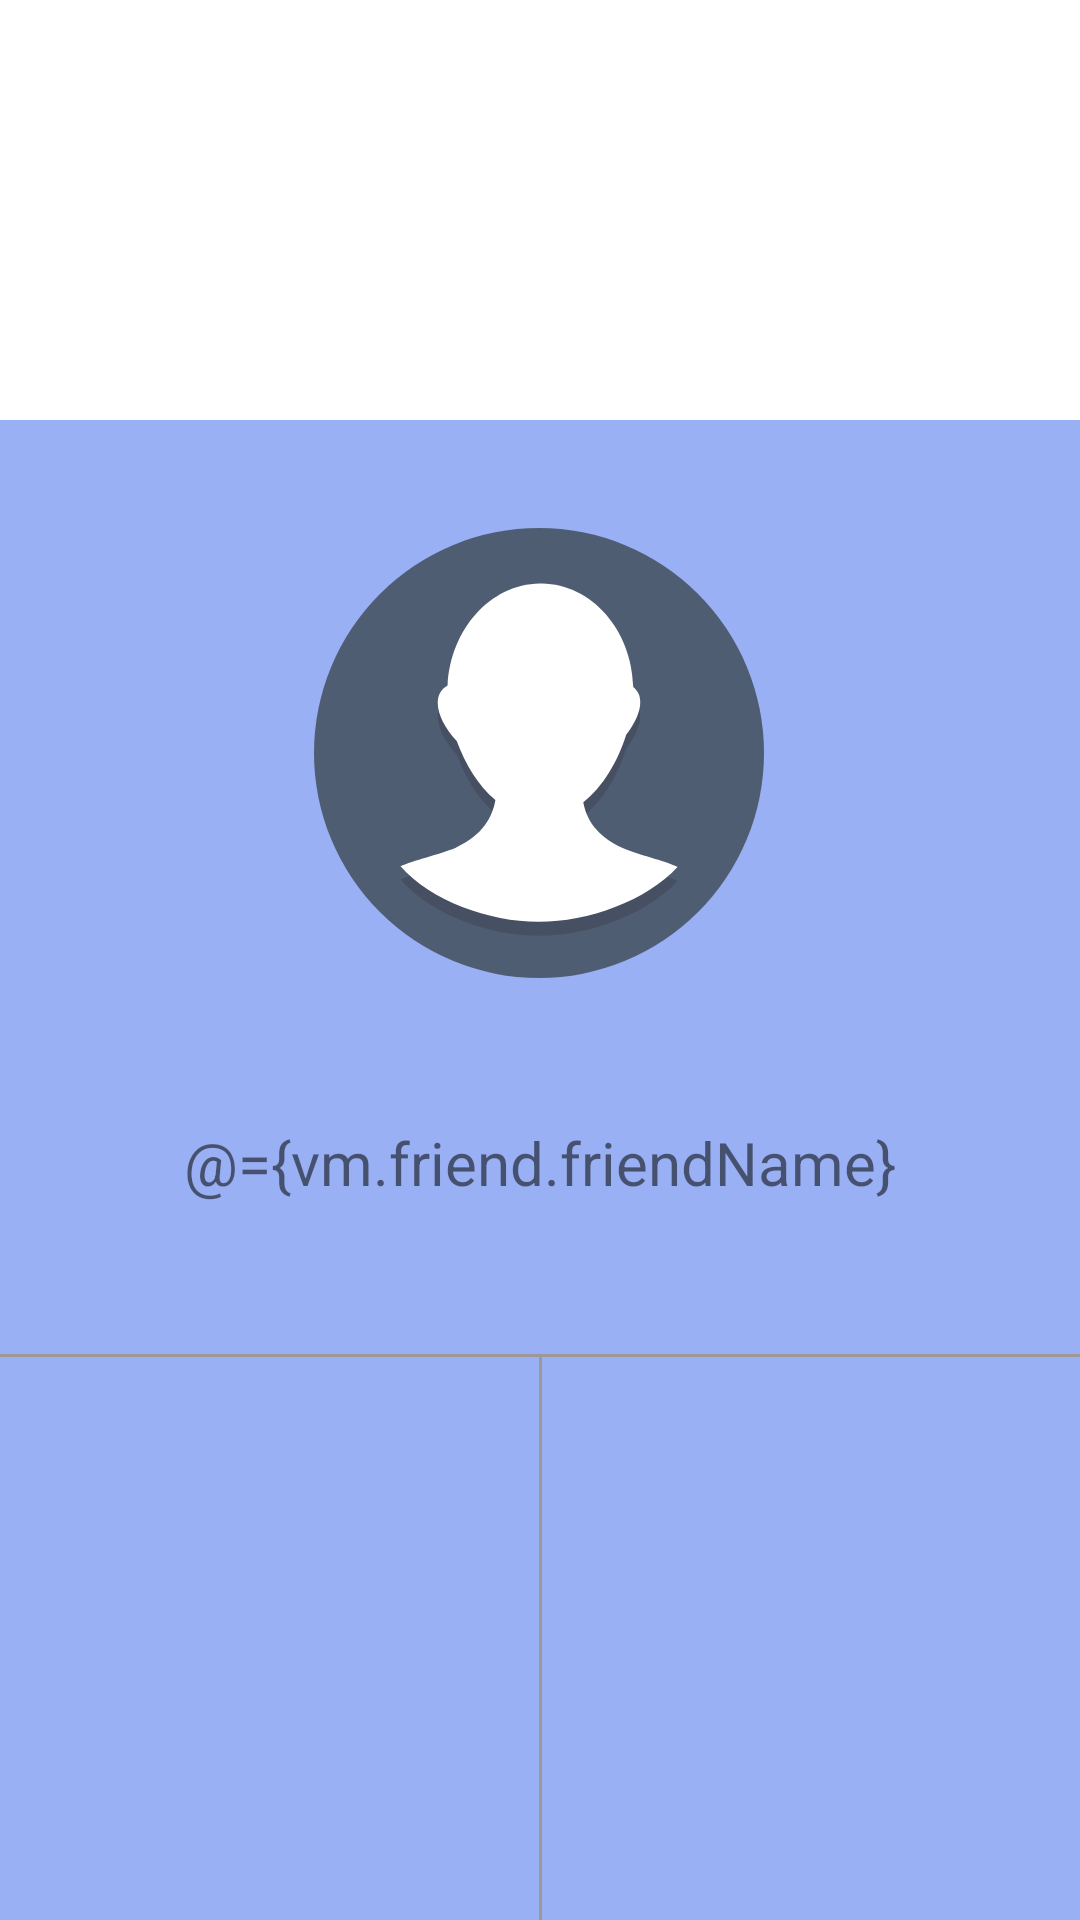

This screen was rendered from an Android layout file. Write that file and the resources it references.
<!-- AndroidManifest.xml: application theme AppTheme -->
<!-- res/layout/fragment_user_profile.xml -->
<?xml version="1.0" encoding="utf-8"?>
<layout xmlns:android="http://schemas.android.com/apk/res/android"
    xmlns:app="http://schemas.android.com/apk/res-auto"
    xmlns:tools="http://schemas.android.com/tools">

    <data>

        <variable
            name="fm"
            type="com.example.myapplication.toyproject.presenter.chatting.profile.friend.FriendProfileFragment" />

        <variable
            name="vm"
            type="com.example.myapplication.toyproject.presenter.chatting.profile.friend.FriendProfileViewModel" />

    </data>

    <androidx.constraintlayout.widget.ConstraintLayout
        android:layout_width="match_parent"
        android:layout_height="match_parent"
        tools:context="com.example.myapplication.toyproject.presenter.chatting.profile.friend.FriendProfileFragment">

        <View
            android:id="@+id/view4"
            android:layout_width="0dp"
            android:layout_height="500dp"
            android:background="@color/light_blue_3"
            app:layout_constraintBottom_toBottomOf="parent"
            app:layout_constraintEnd_toEndOf="parent"
            app:layout_constraintStart_toStartOf="parent" />

        <ImageView
            android:id="@+id/profile_image"
            android:layout_width="150dp"
            android:layout_height="150dp"
            android:layout_marginTop="36dp"
            app:layout_constraintEnd_toEndOf="parent"
            app:layout_constraintHorizontal_bias="0.498"
            app:layout_constraintStart_toStartOf="parent"
            app:layout_constraintTop_toTopOf="@+id/view4"
            app:srcCompat="@drawable/ic_profile_icon" />

        <View
            android:id="@+id/view5"
            android:layout_width="0dp"
            android:layout_height="1dp"
            android:background="@color/gray"
            app:layout_constraintBottom_toBottomOf="parent"
            app:layout_constraintEnd_toEndOf="parent"
            app:layout_constraintStart_toStartOf="parent"
            app:layout_constraintTop_toBottomOf="@+id/profile_image"
            app:layout_constraintVertical_bias="0.4" />

        <View
            android:id="@+id/view6"
            android:layout_width="1dp"
            android:layout_height="0dp"
            android:background="@color/gray"
            app:layout_constraintBottom_toBottomOf="parent"
            app:layout_constraintEnd_toEndOf="parent"
            app:layout_constraintStart_toStartOf="parent"
            app:layout_constraintTop_toBottomOf="@+id/view5" />


        <TextView
            android:id="@+id/user_name"
            android:layout_width="wrap_content"
            android:layout_height="wrap_content"
            android:hint="친구 이름"
            android:textSize="20sp"
            android:text="@={vm.friend.friendName}"
            app:layout_constraintBottom_toTopOf="@+id/view5"
            app:layout_constraintEnd_toEndOf="parent"
            app:layout_constraintStart_toStartOf="parent"
            app:layout_constraintTop_toBottomOf="@+id/profile_image" />

        <ImageButton
            android:id="@+id/edit_button"
            android:layout_width="wrap_content"
            android:layout_height="wrap_content"
            android:backgroundTint="@color/light_blue_3"
            android:onClick="@{()->fm.goToEditNameFragment()}"
            android:src="@drawable/ic_edit"
            app:layout_constraintStart_toEndOf="@+id/user_name"
            app:layout_constraintTop_toTopOf="@+id/user_name" />
    </androidx.constraintlayout.widget.ConstraintLayout>
</layout>
<!-- resources referenced by this layout -->
<resources>
  <color name="gray">#9F9898</color>
  <color name="light_blue_3">#9AB0F4</color>
  <!-- drawable ic_profile_icon (drawable) -->
  <vector xmlns:android="http://schemas.android.com/apk/res/android"
      android:width="44dp"
      android:height="44dp"
      android:viewportWidth="64"
      android:viewportHeight="64">
      <path
          android:pathData="M32,32m-32,0a32,32 0,1 1,64 0a32,32 0,1 1,-64 0"
          android:fillColor="#4F5D73"/>
      <path
          android:pathData="M43.9,47.5c-3.8,-1.7 -5.2,-4.2 -5.6,-6.5c2.8,-2.2 4.9,-5.8 6.1,-9.6c1.2,-1.6 2,-3.2 2,-4.6c0,-1 -0.3,-1.6 -1,-2.2c-0.2,-8.1 -5.9,-14.6 -13,-14.7c-0.1,0 -0.1,0 -0.2,0c0,0 0,0 -0.1,0c-7.1,0 -12.8,6.4 -13.1,14.4c-0.9,0.5 -1.4,1.3 -1.4,2.5c0,1.6 1,3.6 2.7,5.4c1.2,3.3 3.1,6.4 5.5,8.4c-0.4,2.3 -1.7,5 -5.7,6.8c-2.2,0.9 -6.1,1.8 -7.8,2.6C16.6,55 24.9,58 31.9,58l0.1,0c0,0 0,0 0,0c7,0 15.3,-3 19.7,-7.8C50,49.3 46.1,48.5 43.9,47.5z"
          android:strokeAlpha="0.2"
          android:fillColor="#231F20"
          android:fillAlpha="0.2"/>
      <path
          android:pathData="M43.9,45.5c-3.8,-1.7 -5.2,-4.2 -5.6,-6.5c2.8,-2.2 4.9,-5.8 6.1,-9.6c1.2,-1.6 2,-3.2 2,-4.6c0,-1 -0.3,-1.6 -1,-2.2c-0.2,-8.1 -5.9,-14.6 -13,-14.7c-0.1,0 -0.1,0 -0.2,0c0,0 0,0 -0.1,0C25.1,8 19.4,14.4 19,22.4c-0.9,0.5 -1.4,1.3 -1.4,2.5c0,1.6 1,3.6 2.7,5.4c1.2,3.3 3.1,6.4 5.5,8.4c-0.4,2.3 -1.7,5 -5.7,6.8c-2.2,0.9 -6.1,1.8 -7.8,2.6C16.6,53 24.9,56 31.9,56l0.1,0c0,0 0,0 0,0c7,0 15.3,-3 19.7,-7.8C50,47.3 46.1,46.5 43.9,45.5z"
          android:fillColor="#FFFFFF"/>
  </vector>
  <style name="AppTheme" parent="Theme.MaterialComponents.DayNight.NoActionBar">
          <item name="android:windowFullscreen">true</item>
          <item name="textInputStyle">@style/SChatTextInputStyle</item>
          <item name="preferenceStyle">@style/CustomPreference</item>
      </style>
  <style name="SChatTextInputStyle" parent="Widget.MaterialComponents.TextInputLayout.OutlinedBox">
          <item name="boxStrokeColor">@color/text_input_box_stroke</item>
          <item name="hintTextColor">@color/light_blue</item>
          <item name="android:textColorHint">@color/blue</item>
      </style>
  <style name="CustomPreference" parent="Preference">
          <item name="android:layout">@layout/custom_preference_layout</item>
      </style>
  <color name="light_blue">#2E56E8</color>
  <color name="blue">#9F002EDA</color>
</resources>
